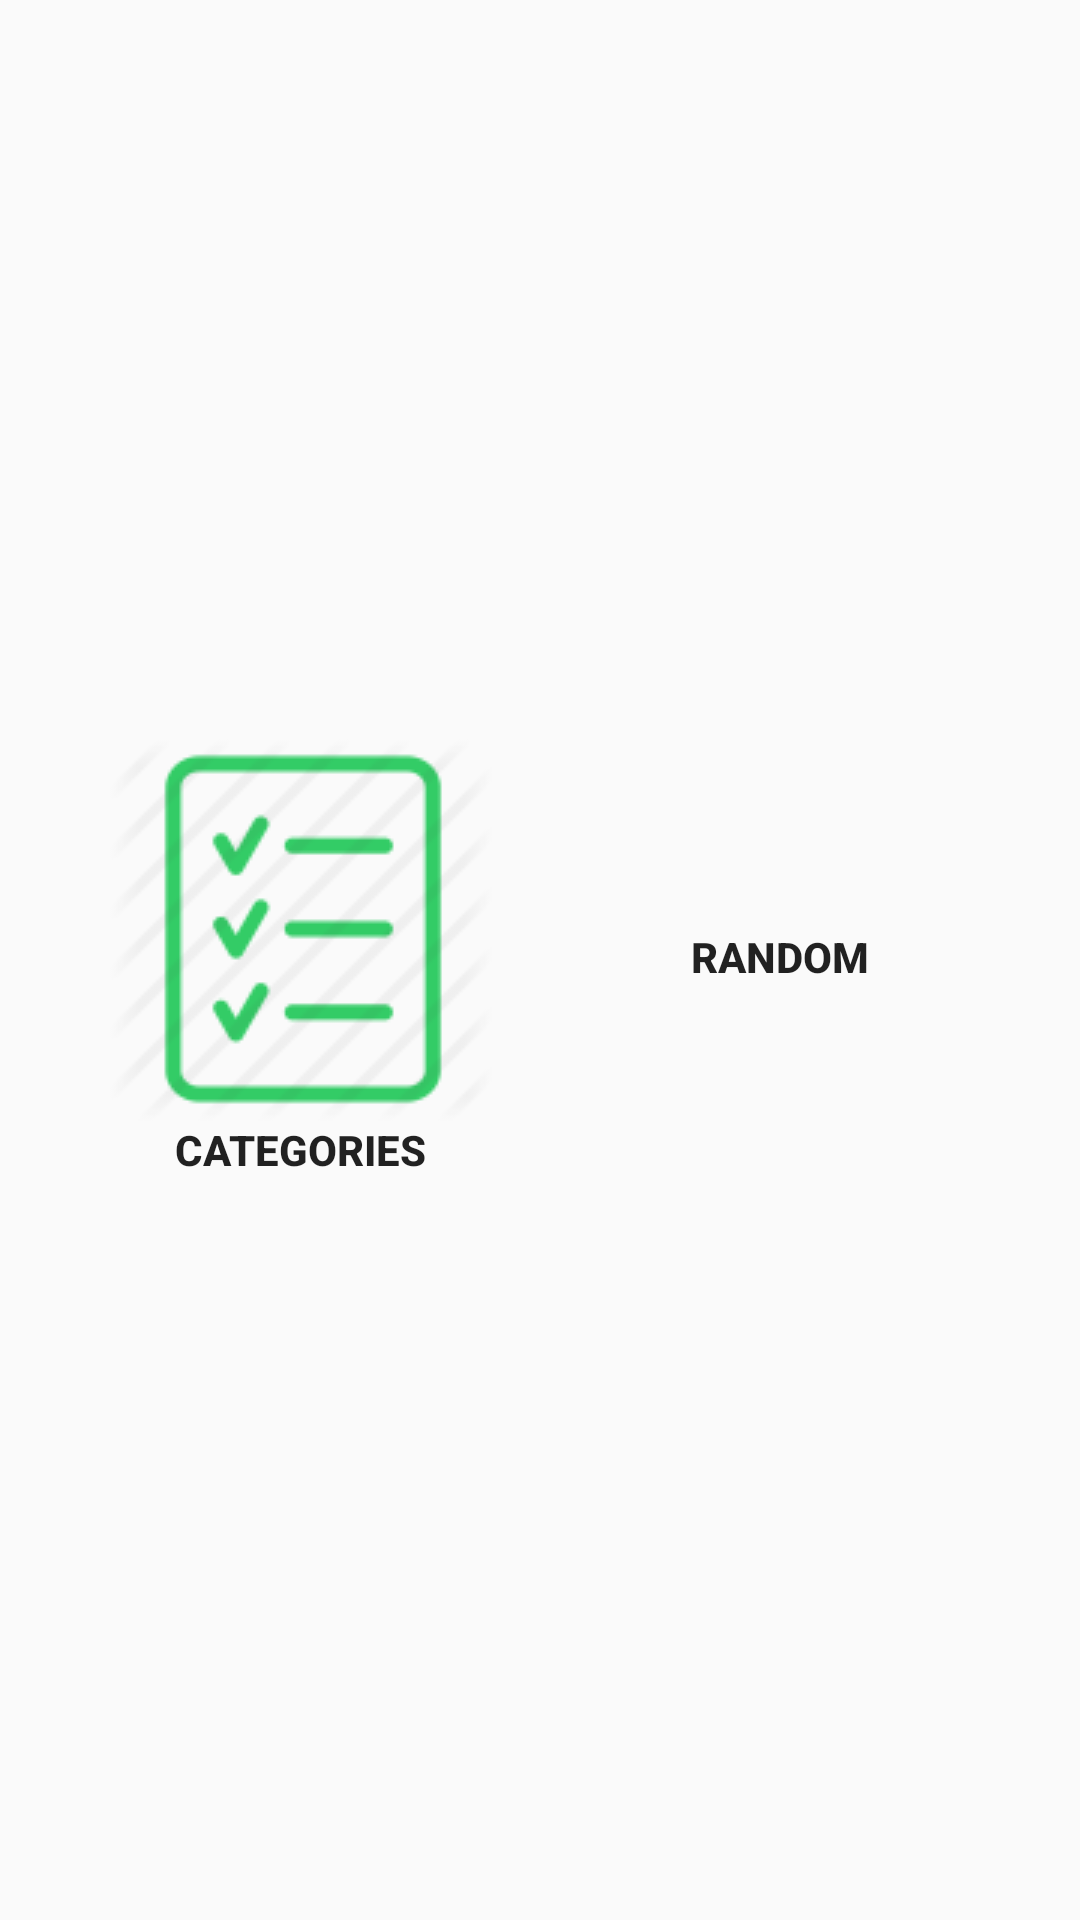

Write the Android layout XML for this screen, with the resource values it uses.
<!-- AndroidManifest.xml: application theme AppTheme -->
<!-- res/layout/main_activity.xml -->
<?xml version="1.0" encoding="utf-8"?>
<android.support.constraint.ConstraintLayout xmlns:android="http://schemas.android.com/apk/res/android"
    xmlns:app="http://schemas.android.com/apk/res-auto"
    xmlns:tools="http://schemas.android.com/tools"
    android:layout_width="match_parent"
    android:layout_height="match_parent">

    <Button
        android:id="@+id/categories_btn"
        android:layout_width="wrap_content"
        android:layout_height="wrap_content"
        android:layout_marginBottom="8dp"
        android:layout_marginStart="36dp"
        android:layout_marginTop="8dp"
        android:background="@null"
        android:drawableTop="@drawable/categories"
        android:textStyle="bold"
        android:text="@string/categories"
        app:layout_constraintBottom_toBottomOf="parent"
        app:layout_constraintStart_toStartOf="parent"
        app:layout_constraintTop_toTopOf="parent"
        app:layout_constraintVertical_bias="0.498" />

    <Button
        android:id="@+id/random_btn"
        android:layout_width="wrap_content"
        android:layout_height="wrap_content"
        android:layout_marginBottom="8dp"
        android:layout_marginEnd="36dp"
        android:layout_marginStart="8dp"
        android:layout_marginTop="8dp"
        android:background="@null"
        android:drawableTop="@drawable/random"
        android:textStyle="bold"
        android:text="@string/random"
        app:layout_constraintBottom_toBottomOf="parent"
        app:layout_constraintEnd_toEndOf="parent"
        app:layout_constraintHorizontal_bias="0.687"
        app:layout_constraintStart_toEndOf="@+id/categories_btn"
        app:layout_constraintTop_toTopOf="parent"
        app:layout_constraintVertical_bias="0.498" />
</android.support.constraint.ConstraintLayout>
<!-- resources referenced by this layout -->
<resources>
  <!-- drawable categories: png bitmap (drawable, 3405 bytes) -->
  <string name="categories">Categories</string>
  <string name="random">Random</string>
  <style name="AppTheme" parent="Theme.AppCompat.Light.DarkActionBar">
          
          <item name="colorPrimary">@color/colorPrimary</item>
          <item name="colorPrimaryDark">@color/colorPrimaryDark</item>
          <item name="colorAccent">@color/colorAccent</item>
      </style>
  <!-- not gathered from this repository: default colours our renderer supplied (Android Studio template values) -->
  <color name="colorPrimary">#FF6200EE</color>
  <color name="colorPrimaryDark">#FF3700B3</color>
  <color name="colorAccent">#FF03DAC5</color>
</resources>
